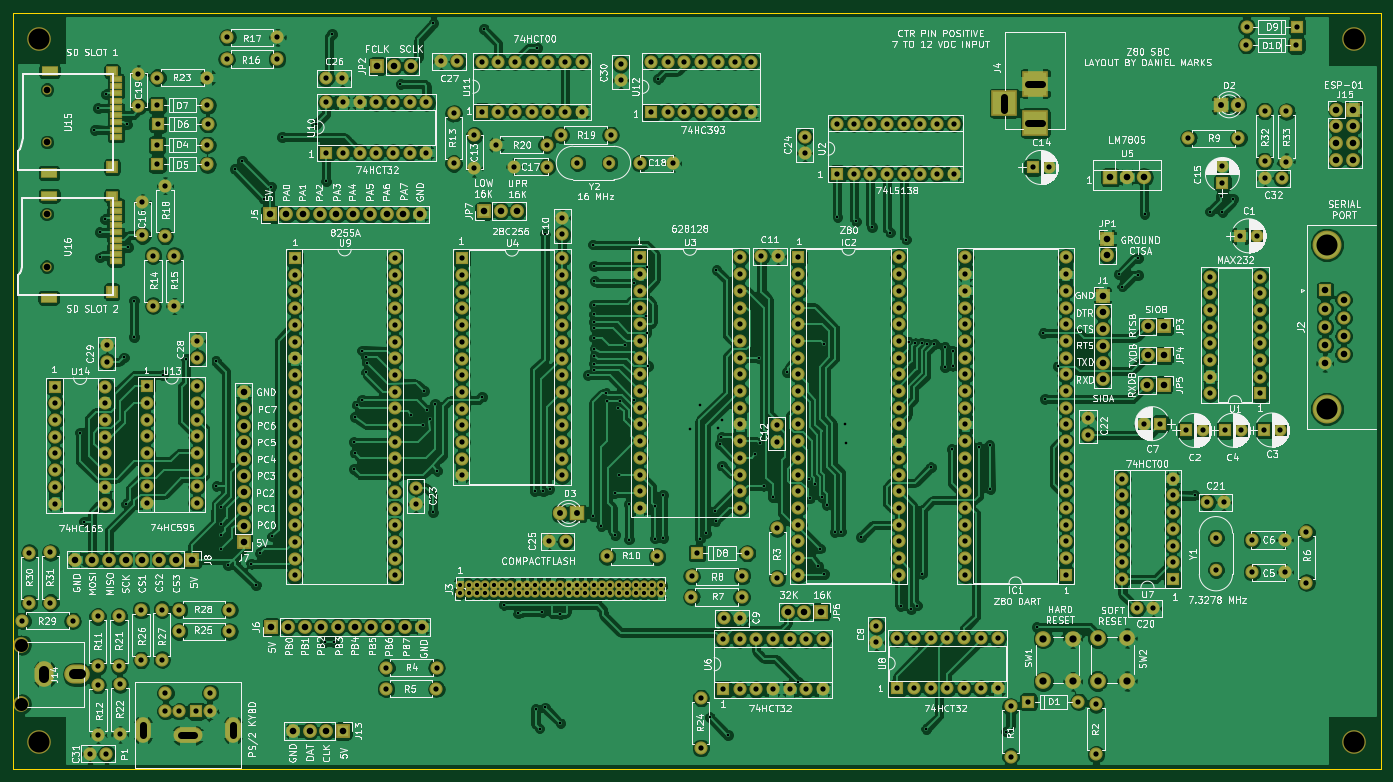
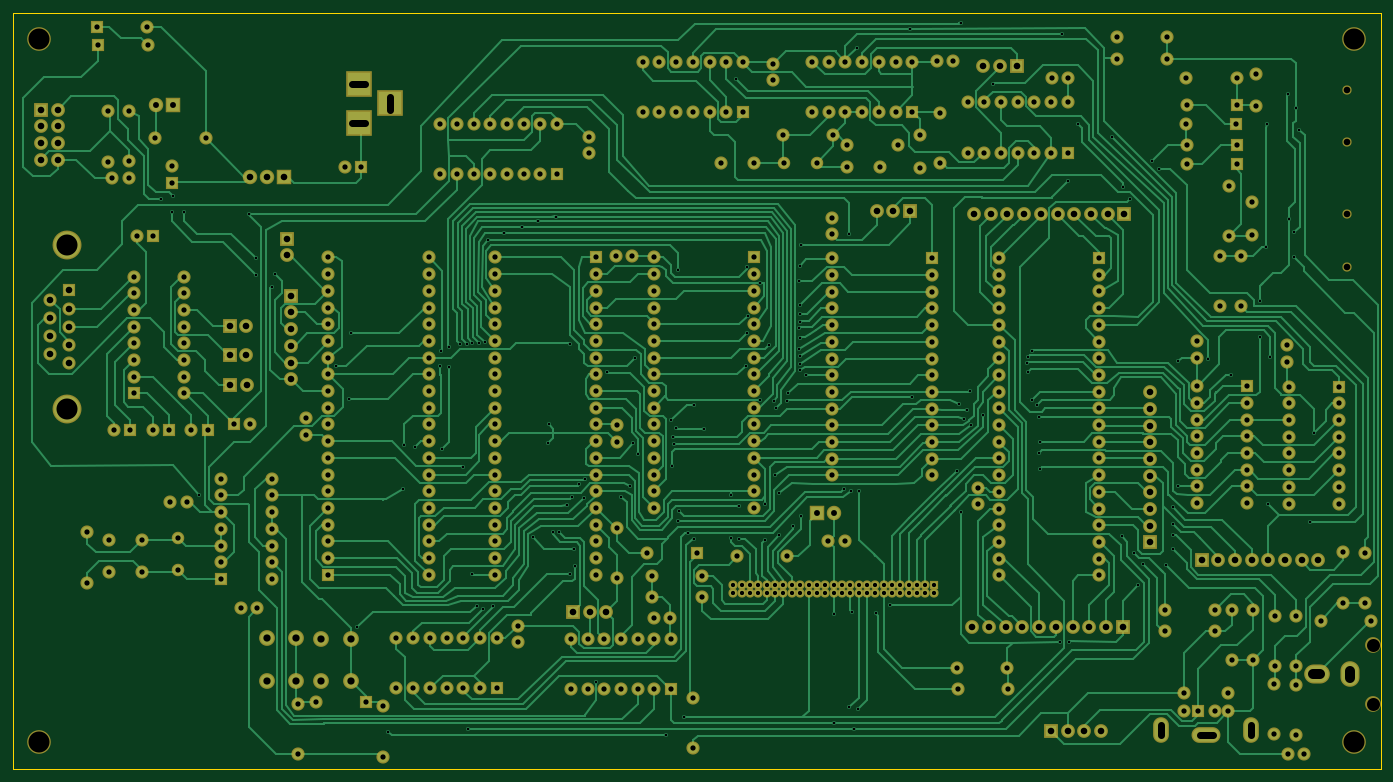
Circuit board: 9 layer files. Board 208.0 x 115.0 mm.
- bottom_copper: Z80SBC-B.Cu.gbr (134358 bytes)
- bottom_mask: Z80SBC-B.Mask.gbr (17954 bytes)
- bottom_silk: Z80SBC-B.SilkS.gbr (265 bytes)
- outline: Z80SBC-Edge.Cuts.gbr (489 bytes)
- top_copper: Z80SBC-F.Cu.gbr (600713 bytes)
- top_mask: Z80SBC-F.Mask.gbr (18745 bytes)
- top_silk: Z80SBC-F.SilkS.gbr (293237 bytes)
- drill: Z80SBC-NPTH.drl (342 bytes)
- drill: Z80SBC.drl (12484 bytes)

=== bottom_copper: Z80SBC-B.Cu.gbr (134358 bytes, source omitted) ===
=== bottom_mask: Z80SBC-B.Mask.gbr (17954 bytes, source omitted) ===
=== bottom_silk: Z80SBC-B.SilkS.gbr ===
G04 #@! TF.FileFunction,Legend,Bot*
%FSLAX46Y46*%
G04 Gerber Fmt 4.6, Leading zero omitted, Abs format (unit mm)*
G04 Created by KiCad (PCBNEW 4.0.7) date 04/28/21 11:13:30*
%MOMM*%
%LPD*%
G01*
G04 APERTURE LIST*
%ADD10C,0.100000*%
G04 APERTURE END LIST*
D10*
M02*

=== outline: Z80SBC-Edge.Cuts.gbr ===
G04 #@! TF.FileFunction,Profile,NP*
%FSLAX46Y46*%
G04 Gerber Fmt 4.6, Leading zero omitted, Abs format (unit mm)*
G04 Created by KiCad (PCBNEW 4.0.7) date 04/28/21 11:13:30*
%MOMM*%
%LPD*%
G01*
G04 APERTURE LIST*
%ADD10C,0.100000*%
%ADD11C,0.150000*%
G04 APERTURE END LIST*
D10*
D11*
X19000000Y-140000000D02*
X19000000Y-25000000D01*
X227000000Y-140000000D02*
X19000000Y-140000000D01*
X227000000Y-25000000D02*
X227000000Y-140000000D01*
X19000000Y-25000000D02*
X227000000Y-25000000D01*
M02*

=== top_copper: Z80SBC-F.Cu.gbr (600713 bytes, source omitted) ===
=== top_mask: Z80SBC-F.Mask.gbr (18745 bytes, source omitted) ===
=== top_silk: Z80SBC-F.SilkS.gbr (293237 bytes, source omitted) ===
=== drill: Z80SBC-NPTH.drl ===
M48
;DRILL file {KiCad 4.0.7} date 04/28/21 11:13:31
;FORMAT={-:-/ absolute / metric / decimal}
FMAT,2
METRIC,TZ
T1C1.000
T2C2.000
T3C3.200
%
G90
G05
M71
T1
X24.09Y-55.63
X24.09Y-63.63
X24.13Y-36.69
X24.13Y-44.69
T3
X23.Y-29.
X23.Y-136.
X223.Y-29.
X223.Y-136.
T2
X20.25Y-121.15G85X20.25Y-121.15
G05
X20.25Y-130.15G85X20.25Y-130.15
G05
T0
M30

=== drill: Z80SBC.drl (12484 bytes, source omitted) ===
